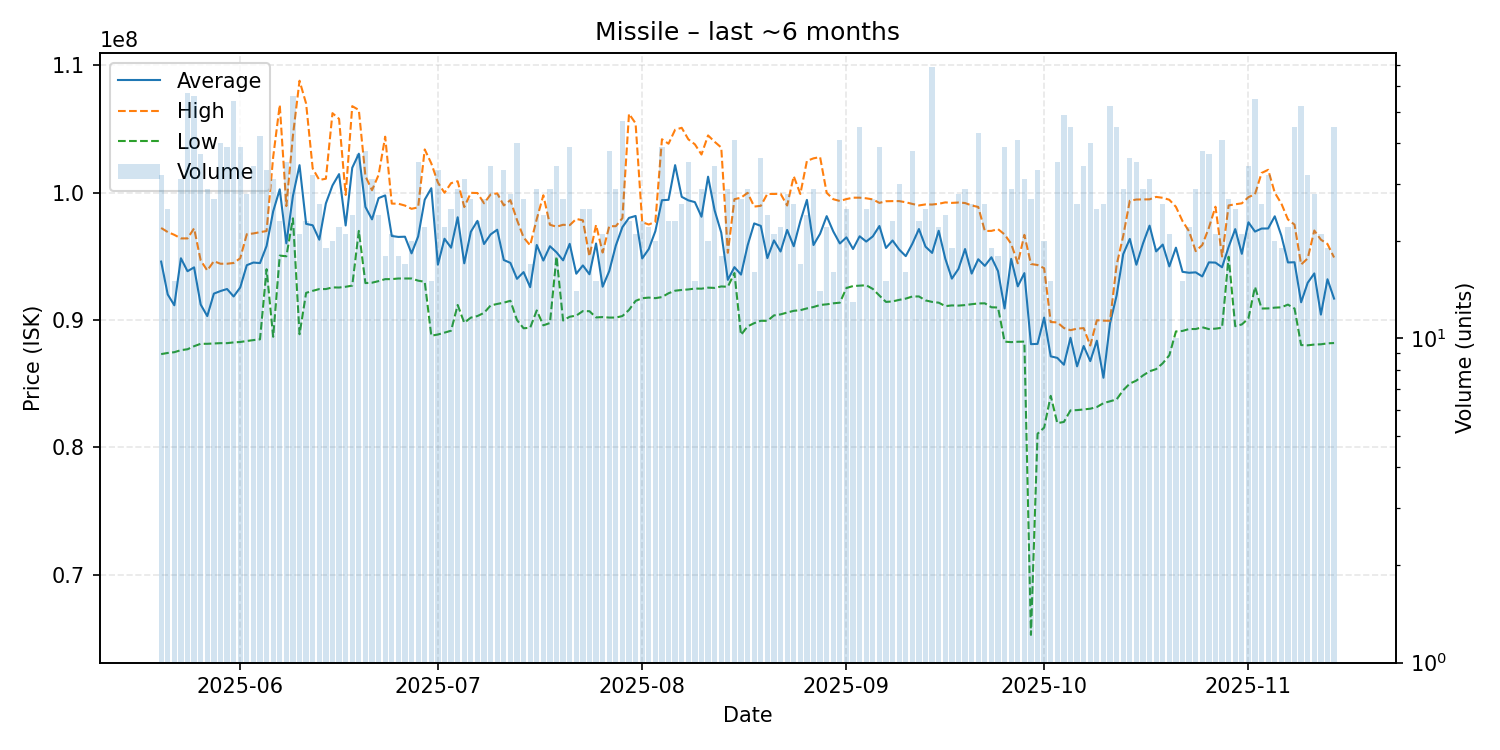

Source data for this figure (header and first rows):
date, average, highest, lowest, order_count, volume
2025-05-20, 94589062, 97230000, 87320000, 28, 32
2025-05-21, 92003200, 96910000, 87410000, 21, 25
2025-05-22, 91154667, 96690000, 87470000, 14, 15
2025-05-23, 94849032, 96410000, 87630000, 24, 31
2025-05-24, 93831930, 96410000, 87700000, 50, 57
2025-05-25, 94134107, 97200000, 87940000, 47, 56
2025-05-26, 91212162, 94680000, 88130000, 28, 37
2025-05-27, 90306207, 93890000, 88130000, 24, 29
2025-05-28, 92071481, 94620000, 88155000, 24, 27
2025-05-29, 92272500, 94420000, 88180000, 26, 40
2025-05-30, 92433846, 94420000, 88180000, 33, 39
2025-05-31, 91847222, 94480000, 88240000, 36, 54
2025-06-01, 92555641, 94850000, 88270000, 34, 39
2025-06-02, 94307143, 96740000, 88350000, 21, 28
2025-06-03, 94513529, 96800000, 88420000, 26, 34
2025-06-04, 94471429, 96900000, 88480000, 29, 42
2025-06-05, 95816667, 96990000, 93990000, 28, 33
2025-06-06, 98535484, 102800000, 88680000, 28, 31
2025-06-07, 100266957, 106900000, 95060000, 20, 23
2025-06-08, 96022000, 98950000, 95005000, 32, 35
2025-06-09, 99751429, 104500000, 97985000, 47, 56
2025-06-10, 102163810, 108800000, 88880000, 21, 21
2025-06-11, 97551739, 107000000, 92130000, 18, 23
2025-06-12, 97441875, 101900000, 92290000, 27, 32
2025-06-13, 96308846, 101000000, 92430000, 21, 26
2025-06-14, 99162105, 101100000, 92430000, 18, 19
2025-06-15, 100569000, 106250000, 92560000, 20, 20
2025-06-16, 101460455, 105800000, 92550000, 17, 22
2025-06-17, 97425714, 99825000, 92610000, 18, 21
2025-06-18, 101957083, 106800000, 92700000, 20, 24
2025-06-19, 103064595, 106500000, 97000000, 22, 37
2025-06-20, 98881316, 101300000, 92900000, 37, 38
2025-06-21, 97906774, 100200000, 92930000, 27, 31
2025-06-22, 99577917, 101400000, 93055000, 18, 24
2025-06-23, 99788333, 104400000, 93210000, 14, 18
2025-06-24, 96600952, 99145000, 93210000, 20, 21
2025-06-25, 96525556, 99135000, 93260000, 17, 18
2025-06-26, 96543529, 98990000, 93260000, 14, 17
2025-06-27, 95235500, 98735000, 93260000, 19, 20
2025-06-28, 96559143, 98850000, 93090000, 31, 35
2025-06-29, 99451818, 103400000, 93000000, 20, 22
2025-06-30, 100355333, 102300000, 88765000, 14, 15
2025-07-01, 94349394, 100800000, 88860000, 31, 33
2025-07-02, 96384091, 99995000, 89005000, 22, 22
2025-07-03, 95679600, 100750000, 89160000, 20, 25
2025-07-04, 98073448, 100900000, 91180000, 20, 29
2025-07-05, 94451290, 98875000, 89780000, 25, 31
2025-07-06, 96935185, 99990000, 90185000, 22, 27
2025-07-07, 97788261, 99975000, 90310000, 22, 23
2025-07-08, 95969259, 99170000, 90560000, 26, 27
2025-07-09, 96724118, 99860000, 91140000, 30, 34
2025-07-10, 97091429, 99950000, 91260000, 21, 28
2025-07-11, 94712424, 99000000, 91360000, 21, 33
2025-07-12, 94486786, 99415000, 91510000, 22, 28
2025-07-13, 93235500, 97860000, 90000000, 29, 40
2025-07-14, 93761852, 96490000, 89350000, 26, 27
2025-07-15, 92580588, 95865000, 89390000, 14, 17
2025-07-16, 95893793, 97930000, 90750000, 27, 29
2025-07-17, 94671250, 99800000, 89580000, 23, 24
2025-07-18, 95795172, 97480000, 89760000, 23, 29
... 119 more rows
